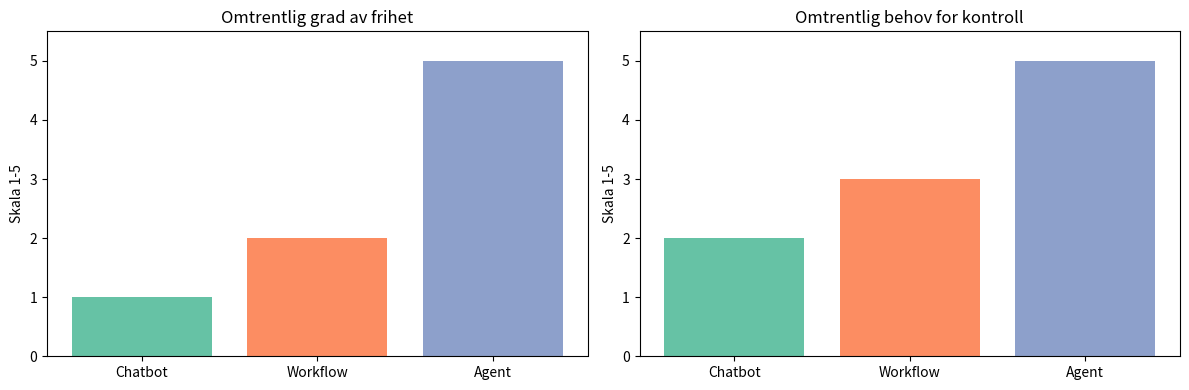

Recreate this plot in Python.
from pprint import pprint
import matplotlib.pyplot as plt


def chatbot(spørsmål: str) -> str:
    return f"Chatbot-svar: Jeg svarer direkte på spørsmålet '{spørsmål}'."



def workflow(notat: str) -> dict:
    return {
        "steg_1": "Les inn notatet",
        "steg_2": "Trekk ut hovedtema",
        "steg_3": "Lag kort oppsummering",
        "resultat": f"Workflow-oppsummering av: {notat[:50]}...",
    }



def agent(mål: str) -> dict:
    plan = [
        "Forstå målet",
        "Velg relevant verktøy eller kunnskapskilde",
        "Hent informasjon",
        "Vurder informasjonen",
        "Lag forslag til svar eller neste steg",
    ]
    return {
        "mål": mål,
        "plan": plan,
        "mulig_verktøy": "lokal prosedyre eller kunnskapsbase",
        "resultat": f"Agent-forslag for målet: {mål}",
    }


spørsmål = "Hva er hypertensjon?"
notat = "Pasienten har høyt blodtrykk, hodepine og behov for kontrolltime."
mål = "Lag en strukturert oppsummering og finn relevant oppfølging."

print("1. Chatbot")
print(chatbot(spørsmål))

print("\n2. Workflow")
pprint(workflow(notat))

print("\n3. Agent")
pprint(agent(mål))


kategorier = ["Chatbot", "Workflow", "Agent"]
frihet = [1, 2, 5]
kontrollbehov = [2, 3, 5]

fig, axes = plt.subplots(1, 2, figsize=(12, 4))

axes[0].bar(kategorier, frihet, color=["#66c2a5", "#fc8d62", "#8da0cb"])
axes[0].set_title("Omtrentlig grad av frihet")
axes[0].set_ylabel("Skala 1-5")
axes[0].set_ylim(0, 5.5)

axes[1].bar(kategorier, kontrollbehov, color=["#66c2a5", "#fc8d62", "#8da0cb"])
axes[1].set_title("Omtrentlig behov for kontroll")
axes[1].set_ylabel("Skala 1-5")
axes[1].set_ylim(0, 5.5)

plt.tight_layout()
plt.show()
